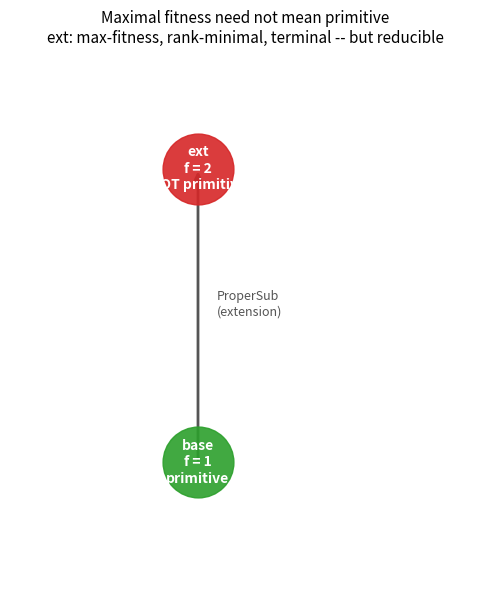

The script that saved this image:
"""Visualize the two-theory fitness landscape and the counterexample.

Renders the sub-theory order as a Hasse diagram with nodes annotated by
fitness, highlighting that the fitness optimum (ext) sits ABOVE a proper
sub-theory (base) -- hence is terminal/maximal but not primitive.
"""
from __future__ import annotations
from fractions import Fraction
import matplotlib.pyplot as plt


def main() -> None:
    # node: (x, y, fitness, primitive)
    nodes = {
        "base": (0.0, 0.0, Fraction(1), True),
        "ext": (0.0, 1.0, Fraction(2), False),
    }
    edges = [("base", "ext")]  # base < ext (proper sub-theory)

    fig, ax = plt.subplots(figsize=(5, 6))
    for s, t in edges:
        x0, y0, *_ = nodes[s]
        x1, y1, *_ = nodes[t]
        ax.annotate("", xy=(x1, y1), xytext=(x0, y0),
                    arrowprops=dict(arrowstyle="-|>", lw=2, color="#555"))
        ax.text(0.06, 0.5, "ProperSub\n(extension)", color="#555", fontsize=9)

    for name, (x, y, f, prim) in nodes.items():
        color = "#d62728" if not prim else "#2ca02c"
        ax.scatter([x], [y], s=2600, color=color, zorder=3, alpha=0.9)
        label = f"{name}\nf = {f}\n{'primitive' if prim else 'NOT primitive'}"
        ax.text(x, y, label, ha="center", va="center", color="white",
                fontsize=10, fontweight="bold", zorder=4)

    ax.set_title("Maximal fitness need not mean primitive\n"
                 "ext: max-fitness, rank-minimal, terminal -- but reducible",
                 fontsize=11)
    ax.set_xlim(-0.6, 0.9)
    ax.set_ylim(-0.4, 1.4)
    ax.axis("off")
    fig.tight_layout()
    fig.savefig("landscape.png", dpi=150)
    print("wrote landscape.png")


if __name__ == "__main__":
    main()
